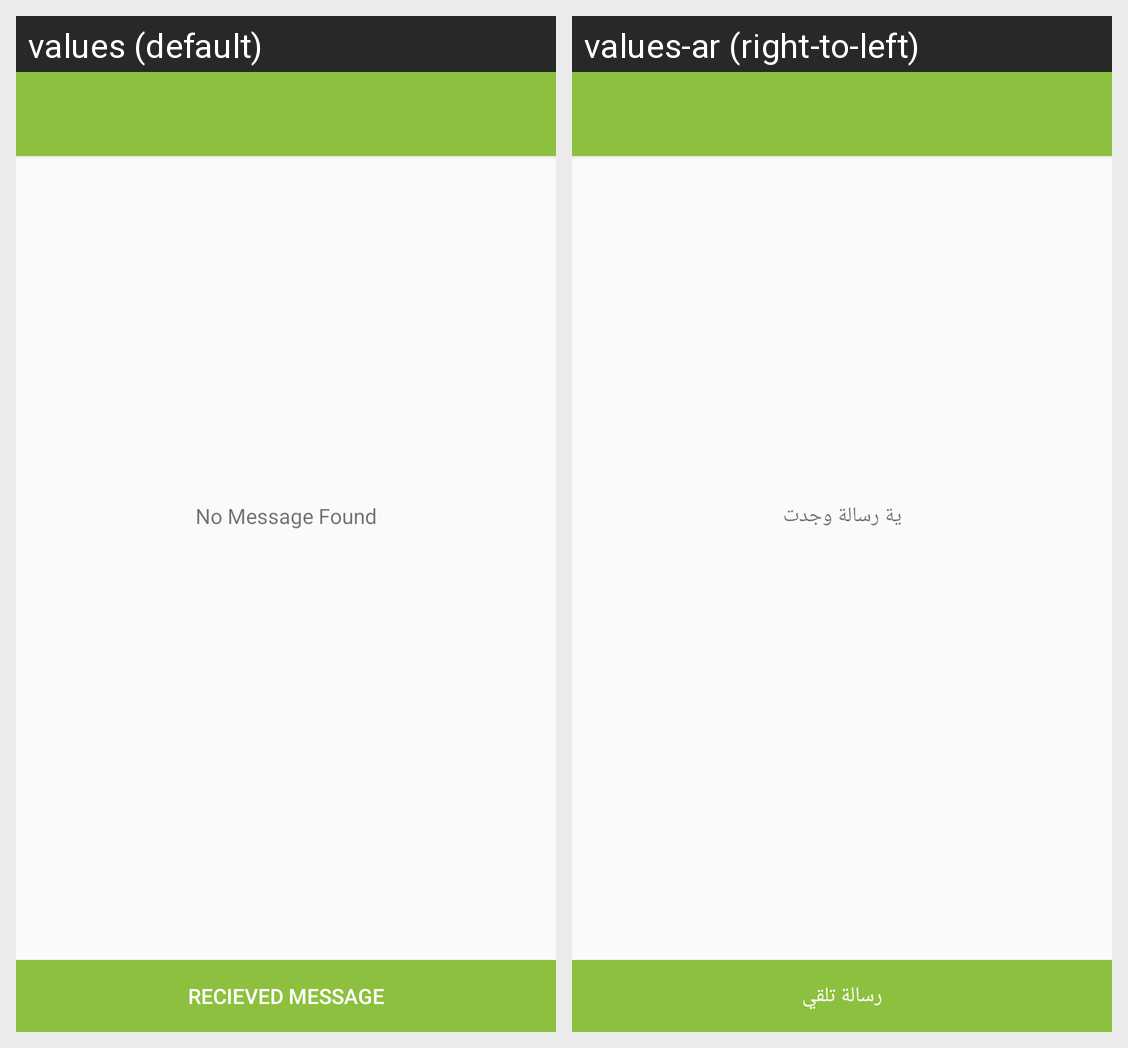

The Android screen above is rendered under two locales of the same app. Produce the string resources it draws, with the default and per-locale values.
Android screen res/layout/sent_message.xml rendered under 2 locales, left to right: values (default), values-ar (right-to-left). Device: Nexus 5 (rendered at 1080×1920; each locale shown at half size, 540×960, under a caption strip naming it); theme AppTheme.
Strings drawn on this screen, with the default value and each locale's value (text and hints the layout hard-codes, and strings that could not be matched under every locale, appear in the picture but are not listed):

btn_recm
  values: Recieved Message
  values-ar: رسالة تلقي

no_mes
  values: No Message Found
  values-ar: ية رسالة وجدت
